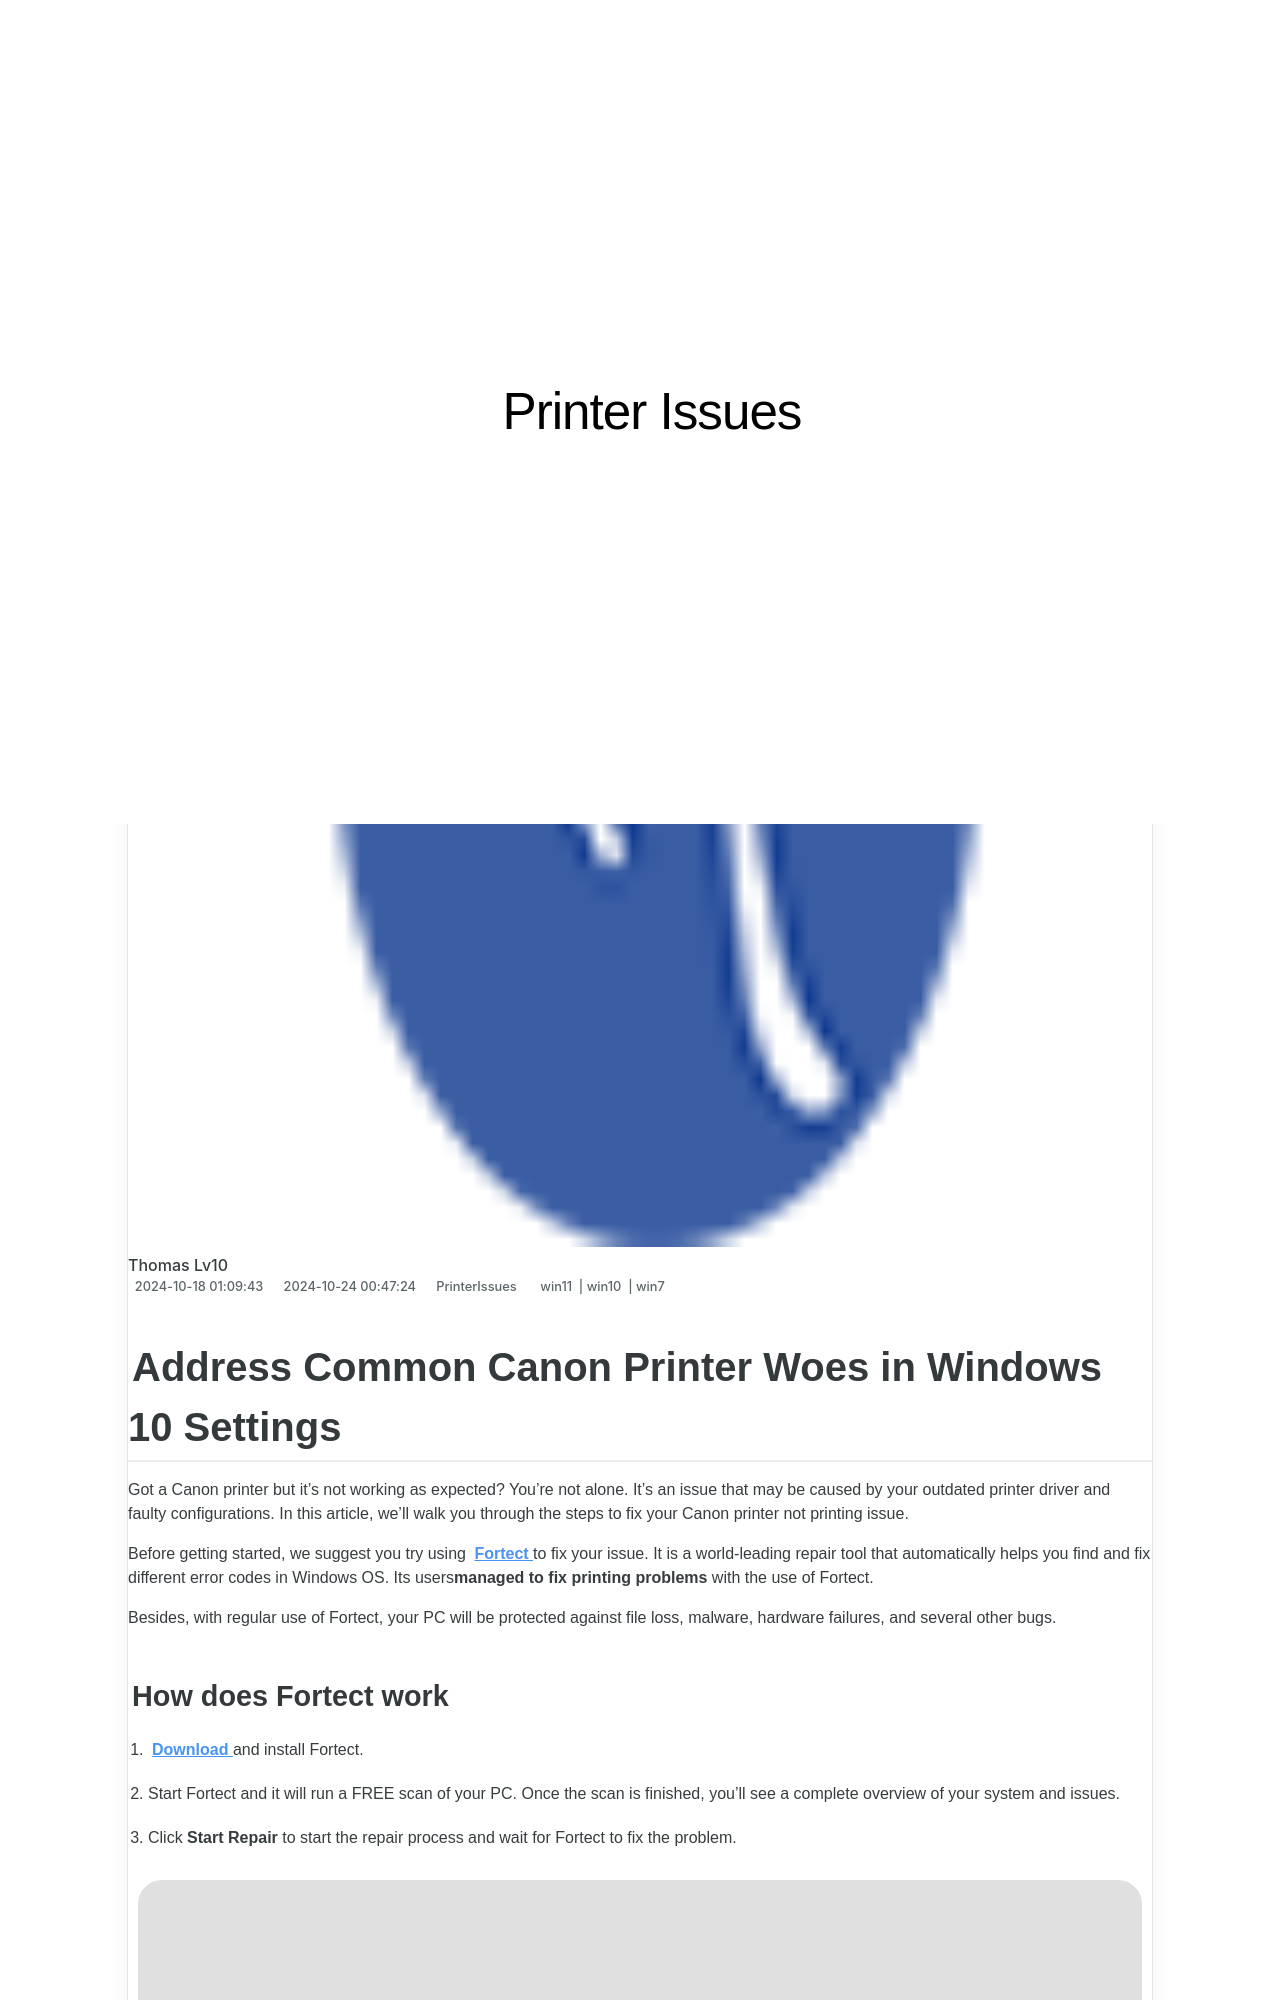

repository: techidaily/site-printer-issues · page: address-common-canon-printer-woes-in-windows-10-settings/index.html · generator: jekyll

---
title: Address Common Canon Printer Woes in Windows 10 Settings
date: 2024-10-18T01:09:43.911Z
updated: 2024-10-24T00:47:24.661Z
tags:
  - win11
  - win10
  - win7
categories:
  - PrinterIssues
description: This Article Describes Address Common Canon Printer Woes in Windows 10 Settings
excerpt: This Article Describes Address Common Canon Printer Woes in Windows 10 Settings
keywords: Canon Printer Troubleshooting,Windows 10 Canon Printer Settings,Fix Canon Printer Error Messages,Resolve Inkjet Printer Issues in Windows 10,Windows 10 Canon Printer Connection Problems,Canon Printer Driver Updates Windows 10,address common canon printer woes in windows 10 settings
thumbnail: https://thmb.techidaily.com/8873a1de6b737b1bdaf613e6b23cabb06e207ebbce95a2d263cbd7e4a2de27ba.jpg
---

## Address Common Canon Printer Woes in Windows 10 Settings

 Got a Canon printer but it’s not working as expected? You’re not alone. It’s an issue that may be caused by your outdated printer driver and faulty configurations. In this article, we’ll walk you through the steps to fix your Canon printer not printing issue.

 Before getting started, we suggest you try using **[Fortect](https://tools.techidaily.com/drivereasy/download/)**  to fix your issue. It is a world-leading repair tool that automatically helps you find and fix different error codes in Windows OS. Its users**managed to fix printing problems** with the use of Fortect.

 Besides, with regular use of Fortect, your PC will be protected against file loss, malware, hardware failures, and several other bugs.
